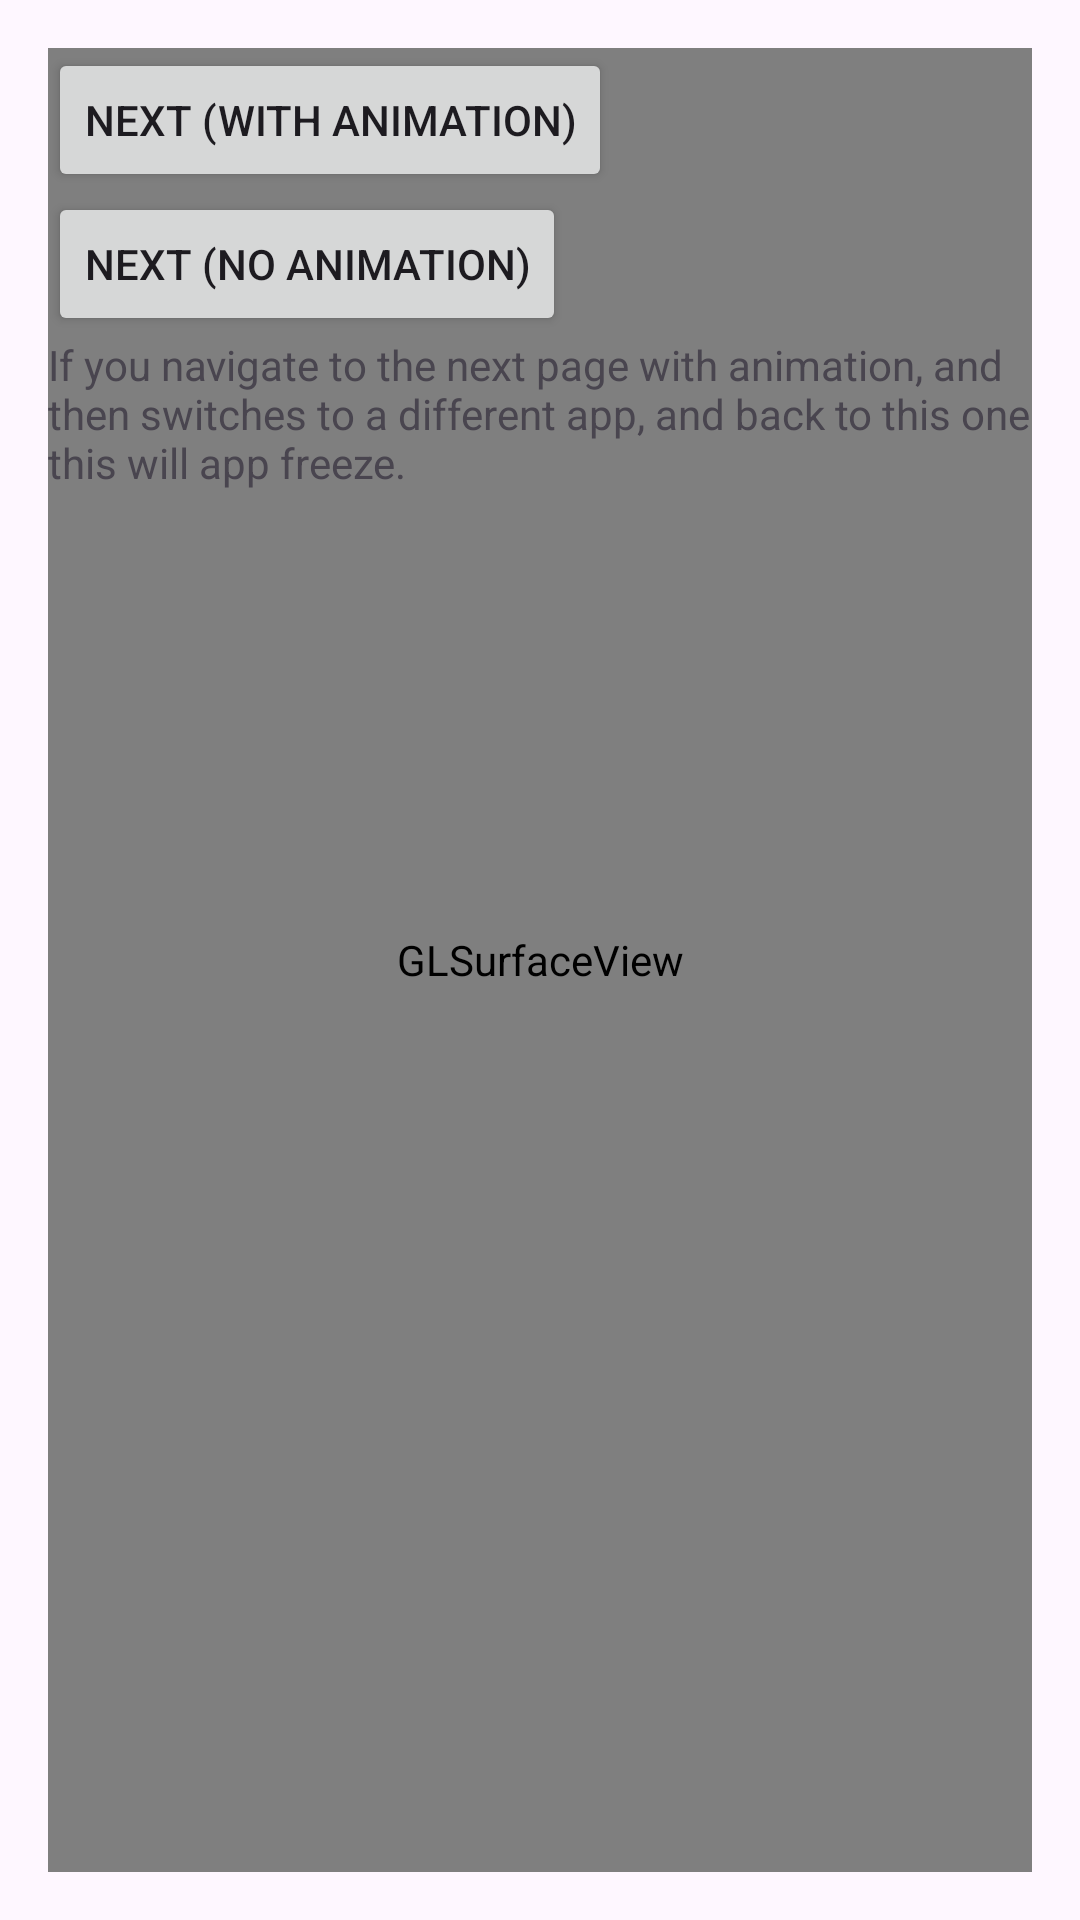

Reconstruct the res/layout file that produces this screen, plus the resources it refers to.
<!-- AndroidManifest.xml: application theme Theme.GLSurfaceViewFreezeSample -->
<!-- res/layout/fragment_first.xml -->
<?xml version="1.0" encoding="utf-8"?>
<FrameLayout
    xmlns:android="http://schemas.android.com/apk/res/android"
    android:layout_width="match_parent"
    android:layout_height="match_parent"
    android:padding="16dp">

    <android.opengl.GLSurfaceView
        android:id="@+id/OpenGlGameGraphics"
        android:layout_width="fill_parent"
        android:layout_height="fill_parent" />

    <androidx.appcompat.widget.LinearLayoutCompat
        android:layout_width="match_parent"
        android:layout_height="match_parent"
        android:orientation="vertical">

        <Button
            android:id="@+id/button_first_with_animation"
            android:layout_width="wrap_content"
            android:layout_height="wrap_content"
            android:text="Next (with animation)" />

        <Button
            android:id="@+id/button_first_no_animation"
            android:layout_width="wrap_content"
            android:layout_height="wrap_content"
            android:text="Next (no animation)" />

        <TextView
            android:layout_width="match_parent"
            android:layout_height="wrap_content"
            android:text="If you navigate to the next page with animation, and then switches to a different app, and back to this one this will app freeze." />

    </androidx.appcompat.widget.LinearLayoutCompat>

</FrameLayout>
<!-- resources referenced by this layout -->
<resources>
  <style name="Theme.GLSurfaceViewFreezeSample" parent="Base.Theme.GLSurfaceViewFreezeSample" />
  <style name="Base.Theme.GLSurfaceViewFreezeSample" parent="Theme.Material3.DayNight.NoActionBar">
          
          
      </style>
</resources>
